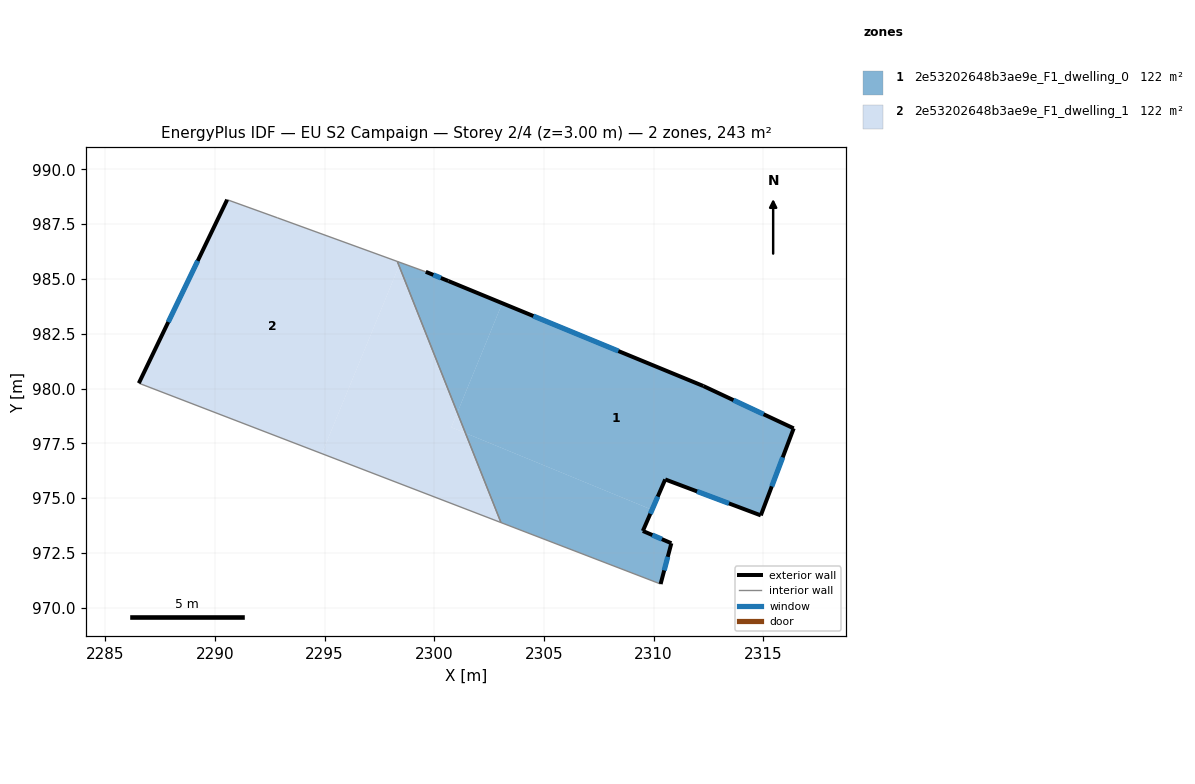
=== STOREY PLAN SPEC (per zone: floor XY polygon, exterior-wall plan segments, windows/doors) ===
zone 1: 2e53202648b3ae9e_F1_dwelling_0  (121.5 m²)
  floor: (2312.27, 980.11) (2316.39, 978.18) (2314.89, 974.21) (2310.53, 975.85) (2309.93, 974.47) (2301.42, 977.97) (2301.05, 978.90) (2303.10, 983.89)
  floor: (2303.10, 983.89) (2301.05, 978.90) (2298.39, 985.59) (2298.46, 985.75) (2299.61, 985.32) (2300.64, 984.90)
  floor: (2309.93, 974.47) (2309.51, 973.50) (2310.81, 972.94) (2310.32, 971.08) (2303.04, 973.89) (2301.42, 977.97)
  floor: (2298.46, 985.75) (2298.39, 985.59) (2298.31, 985.80)
  exterior wall: (2316.39, 978.18) – (2312.27, 980.11)  [4.5 m]
    window: (2315.02, 978.83) – (2313.65, 979.47)  [1.5 m²]
  exterior wall: (2314.89, 974.21) – (2316.39, 978.18)  [4.2 m]
    window: (2315.39, 975.54) – (2315.89, 976.86)  [1.4 m²]
  exterior wall: (2310.53, 975.85) – (2314.89, 974.21)  [4.7 m]
    window: (2311.99, 975.31) – (2313.44, 974.76)  [1.6 m²]
  exterior wall: (2309.51, 973.50) – (2310.53, 975.85)  [2.6 m]
    window: (2309.85, 974.29) – (2310.19, 975.07)  [0.9 m²]
  exterior wall: (2310.81, 972.94) – (2309.51, 973.50)  [1.4 m]
    window: (2310.38, 973.13) – (2309.95, 973.32)  [0.5 m²]
  exterior wall: (2310.32, 971.08) – (2310.81, 972.94)  [1.9 m]
    window: (2310.49, 971.70) – (2310.65, 972.32)  [0.6 m²]
  exterior wall: (2300.64, 984.90) – (2299.61, 985.32)  [1.1 m]
    window: (2300.30, 985.04) – (2299.96, 985.18)  [0.4 m²]
  exterior wall: (2312.27, 980.11) – (2300.64, 984.90)  [12.6 m]
    window: (2308.40, 981.71) – (2304.52, 983.31)  [4.2 m²]
  interior walls: 3
zone 2: 2e53202648b3ae9e_F1_dwelling_1  (121.5 m²)
  floor: (2298.39, 985.59) (2301.05, 978.90) (2300.78, 978.23) (2301.42, 977.97) (2303.04, 973.89) (2294.87, 977.03)
  floor: (2298.31, 985.80) (2298.39, 985.59) (2294.87, 977.03) (2286.52, 980.24) (2290.55, 988.61) (2292.85, 987.78)
  floor: (2301.05, 978.90) (2301.42, 977.97) (2300.78, 978.23)
  exterior wall: (2290.55, 988.61) – (2286.52, 980.24)  [9.3 m]
    window: (2289.21, 985.82) – (2287.87, 983.03)  [3.1 m²]
  interior walls: 4

=== DERIVED (storey summary) ===
Building: EU S2 Campaign
Storey: 2 of 4  (floor level z = 3.00 m)
Storey gross floor area: 243.0 m²
Zones on this storey: 2
  - 2e53202648b3ae9e_F1_dwelling_0: floor 121.5 m²; exterior wall 33.0 m (99.1 m²); 8 window(s) 11.0 m²; WWR 11.1%
  - 2e53202648b3ae9e_F1_dwelling_1: floor 121.5 m²; exterior wall 9.3 m (27.9 m²); 1 window(s) 3.1 m²; WWR 11.1%
Zone adjacency (shared interzone walls):
  - 2e53202648b3ae9e_F1_dwelling_0 ↔ 2e53202648b3ae9e_F1_dwelling_1